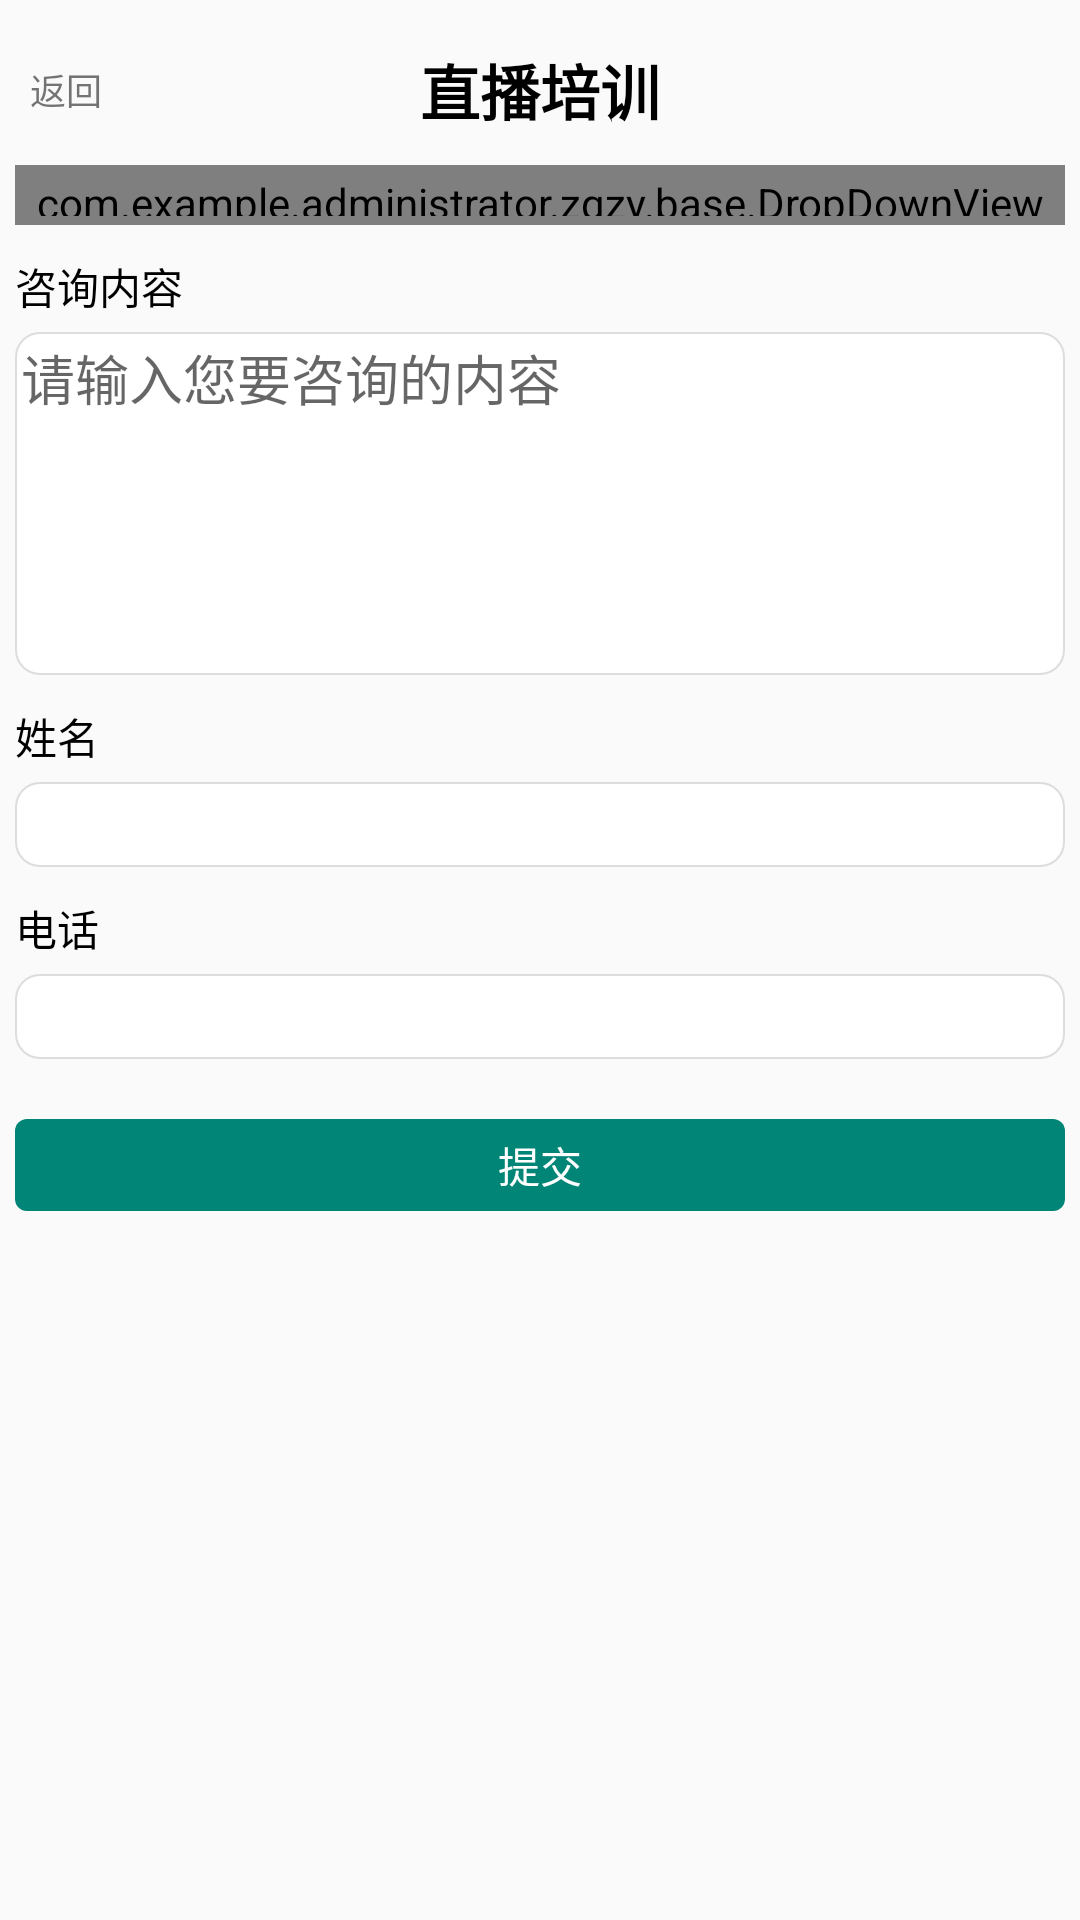

The Android layout XML behind this screen, and the referenced resources:
<!-- AndroidManifest.xml: application theme AppTheme -->
<!-- res/layout/activity_ask.xml -->
<?xml version="1.0" encoding="utf-8"?>
<LinearLayout xmlns:android="http://schemas.android.com/apk/res/android"
    xmlns:tools="http://schemas.android.com/tools"
    android:layout_width="match_parent"
    android:layout_height="match_parent"
    android:orientation="vertical"
    android:padding="5dp"
    tools:context="com.example.administrator.zqzy.activity.AskActivity">

    <include layout="@layout/head" />

    <com.example.administrator.zqzy.base.DropDownViewNoDefault
        android:id="@+id/drop_down_type"
        android:layout_width="match_parent"
        android:layout_height="20dp"
        android:background="@drawable/shape_background_custom"
        android:drawableRight="@mipmap/pic_confirm_dropdown"
        android:gravity="center"
        android:padding="3dp"
        android:paddingLeft="30dp"
        android:paddingRight="30dp"
        android:text="请选择咨询类别"
        android:textColor="#4c4c4c"
        android:textColorHint="#55000000"
        android:textSize="10sp" />

    <TextView
        android:textColor="@color/black"
        android:layout_marginTop="10dp"
        android:layout_width="match_parent"
        android:layout_height="wrap_content"
        android:text="咨询内容" />

    <EditText
        android:gravity="left|top"
        android:layout_marginTop="5dp"
        android:padding="2dp"
        android:hint="请输入您要咨询的内容"
        android:id="@+id/ask_detail"
        android:layout_width="match_parent"
        android:layout_height="wrap_content"
        android:minLines="5"
        android:background="@drawable/ring_stroke" />

    <TextView
        android:textColor="@color/black"
        android:layout_marginTop="10dp"
        android:layout_width="match_parent"
        android:layout_height="wrap_content"
        android:text="姓名" />

    <EditText
        android:padding="2dp"
        android:layout_marginTop="5dp"
        android:id="@+id/name"
        android:layout_width="match_parent"
        android:layout_height="wrap_content"
        android:background="@drawable/ring_stroke"
        android:singleLine="true" />

    <TextView
        android:textColor="@color/black"
        android:layout_marginTop="10dp"
        android:layout_width="match_parent"
        android:layout_height="wrap_content"
        android:text="电话" />

    <EditText
        android:padding="2dp"
        android:layout_marginTop="5dp"
        android:id="@+id/tel"
        android:layout_width="match_parent"
        android:layout_height="wrap_content"
        android:background="@drawable/ring_stroke"
        android:singleLine="true" />

    <TextView
        android:layout_marginTop="20dp"
        android:id="@+id/ok"
        android:layout_width="match_parent"
        android:layout_height="wrap_content"
        android:background="@drawable/ring_solid"
        android:gravity="center"
        android:padding="5dp"
        android:text="提交"
        android:textColor="@color/white" />
</LinearLayout>
<!-- res/layout/head.xml (included above) -->
<?xml version="1.0" encoding="utf-8"?>
<RelativeLayout xmlns:android="http://schemas.android.com/apk/res/android"

    android:layout_width="match_parent"
    android:layout_height="50dp">

    <TextView
        android:id="@+id/back"
        android:layout_width="wrap_content"
        android:layout_height="match_parent"
        android:layout_marginLeft="5dp"
        android:gravity="center_vertical"
        android:text="返回"
        android:textAlignment="center"
        android:textSize="12sp"
        android:typeface="normal" />
    <TextView
        android:id="@+id/title"
        android:layout_width="match_parent"
        android:layout_height="50dp"
        android:gravity="center"
        android:textColor="#000000"
        android:text="直播培训"
        android:textSize="20sp"
        android:textStyle="bold" />
</RelativeLayout>
<!-- resources referenced by this layout -->
<resources>
  <color name="black">#000000</color>
  <color name="white">#FFFFFF</color>
  <!-- drawable ring_solid (drawable) -->
  <?xml version="1.0" encoding="utf-8"?>
  <shape xmlns:android="http://schemas.android.com/apk/res/android"
  
      android:shape="rectangle">
      //shape用于定义形状，有四种形状(矩形rectangle| 椭圆oval | 直线line | 圆形ring)
      <solid android:color="@color/colorPrimary"/>
      //solid用于设置填充形状的颜色
      //corners用于创建圆角（只用于形状是矩形）
      <corners
      android:topLeftRadius="4dip"
      android:topRightRadius="4dip"
      android:bottomLeftRadius="4dip"
      android:bottomRightRadius="4dip"/>
  </shape>
  <!-- drawable ring_stroke (drawable) -->
  <?xml version="1.0" encoding="utf-8"?>
  <shape xmlns:android="http://schemas.android.com/apk/res/android"
  
      android:shape="rectangle">
      //shape用于定义形状，有四种形状(矩形rectangle| 椭圆oval | 直线line | 圆形ring)
      <solid android:color="@color/white"/>
      //solid用于设置填充形状的颜色
      //corners用于创建圆角（只用于形状是矩形）
      <corners
      android:topLeftRadius="8dip"
      android:topRightRadius="8dip"
      android:bottomLeftRadius="8dip"
      android:bottomRightRadius="8dip"/>
      <stroke android:color="@color/gray" android:width="0.5dp"/>
  </shape>
  <!-- drawable shape_background_custom (drawable) -->
  <?xml version="1.0" encoding="utf-8"?>
  <shape xmlns:android="http://schemas.android.com/apk/res/android">
      <solid android:color="#eeeeee" />
      <corners android:radius="5dip"/>
      <stroke
          android:width="1dip"
          android:color="#d7d7d7" />
  </shape>
  <style name="AppTheme" parent="Theme.AppCompat.Light.NoActionBar">
          
          <item name="colorPrimary">@color/colorPrimary</item>
          <item name="colorPrimaryDark">@color/colorPrimaryDark</item>
          <item name="colorAccent">@color/colorAccent</item>
      </style>
  <color name="colorPrimary">#008577</color>
  <color name="gray">#dddddd</color>
  <color name="colorPrimaryDark">#00574B</color>
  <color name="colorAccent">#D81B60</color>
</resources>
